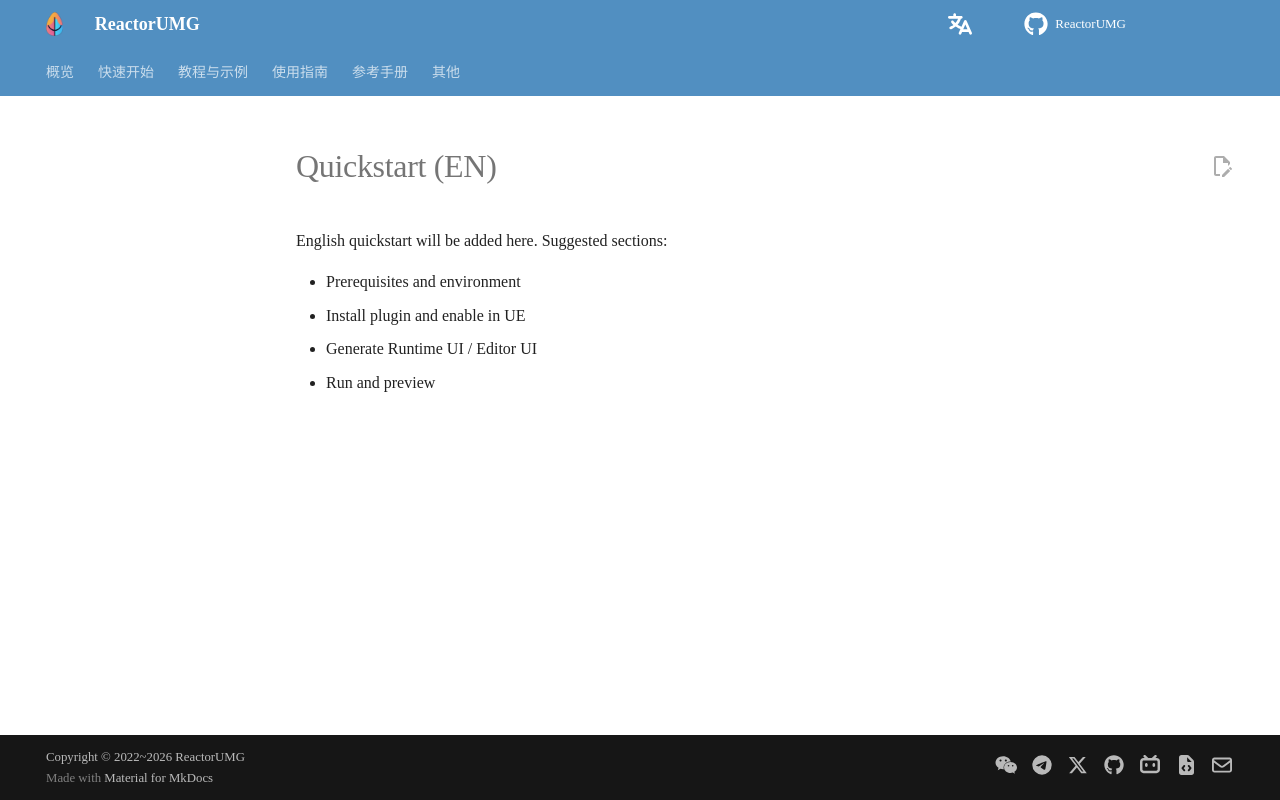

repository: Caleb196x/ReactorUMGOnlineDoc · page: en/quickstart/index.html · generator: mkdocs

# Quickstart (EN)

English quickstart will be added here. Suggested sections:

- Prerequisites and environment
- Install plugin and enable in UE
- Generate Runtime UI / Editor UI
- Run and preview
